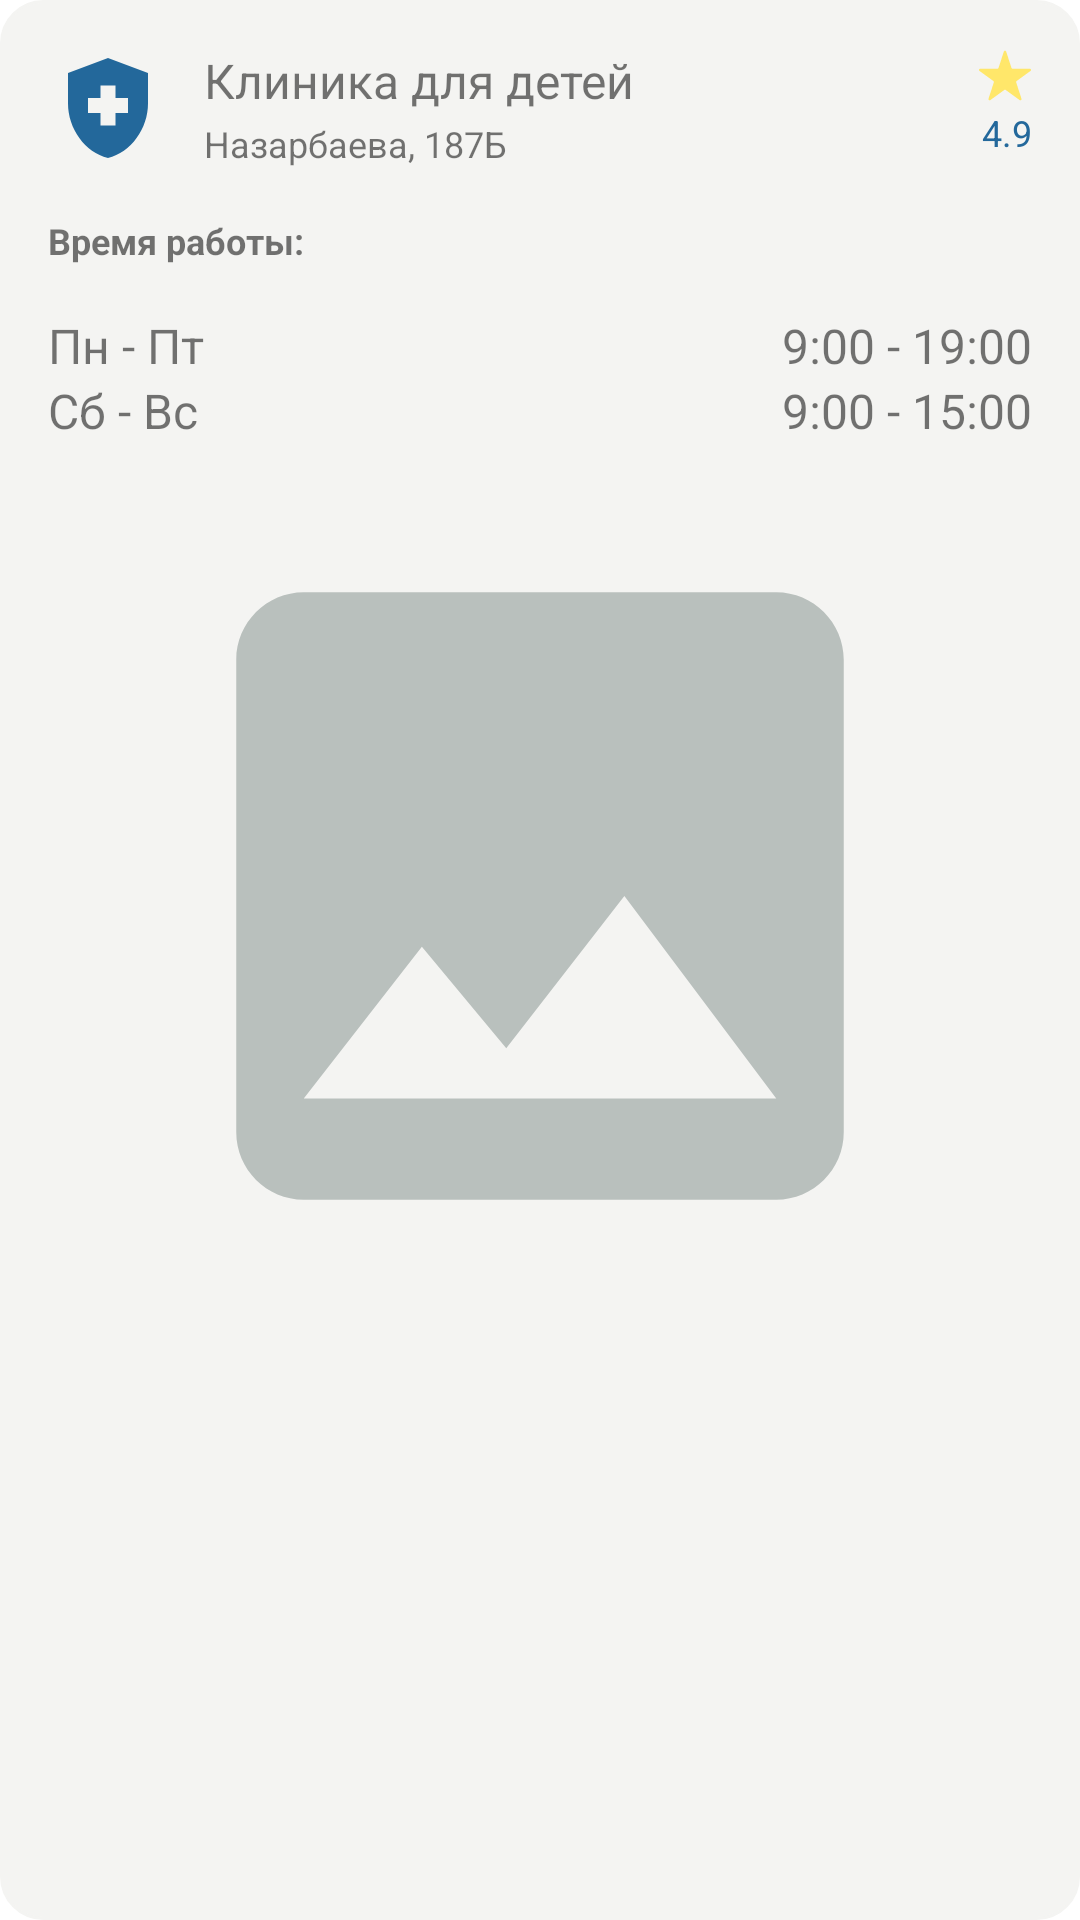

Write the Android layout XML for this screen, with the resource values it uses.
<!-- AndroidManifest.xml: application theme Theme.MedApp -->
<!-- res/layout/main_fragment_second_banner_item.xml -->
<?xml version="1.0" encoding="utf-8"?>
<androidx.constraintlayout.widget.ConstraintLayout xmlns:android="http://schemas.android.com/apk/res/android"
    xmlns:app="http://schemas.android.com/apk/res-auto"
    android:layout_width="300dp"
    android:layout_height="450dp"
    android:background="@drawable/background_border"
    android:backgroundTint="@color/main_grey">

    <androidx.constraintlayout.widget.ConstraintLayout
        android:id="@+id/second_banner_about_constraint_layout"
        android:layout_width="match_parent"
        android:layout_height="wrap_content"
        android:layout_margin="16dp"
        app:layout_constraintEnd_toEndOf="parent"
        app:layout_constraintStart_toStartOf="parent"
        app:layout_constraintTop_toTopOf="parent">

        <ImageView
            android:id="@+id/banner_head_img_view"
            android:layout_width="40dp"
            android:layout_height="40dp"
            android:src="@drawable/ic_baseline_health_and_safety_24"
            app:layout_constraintBottom_toBottomOf="parent"
            app:layout_constraintStart_toStartOf="parent"
            app:layout_constraintTop_toTopOf="parent" />

        <TextView
            android:id="@+id/banner_head_text_view"
            android:layout_width="wrap_content"
            android:layout_height="wrap_content"
            android:layout_marginStart="12dp"
            android:text="Клиника для детей"
            android:textSize="16sp"
            app:layout_constraintStart_toEndOf="@id/banner_head_img_view"
            app:layout_constraintTop_toTopOf="parent" />

        <TextView
            android:id="@+id/banner_child_text_view"
            android:layout_width="wrap_content"
            android:layout_height="wrap_content"
            android:layout_marginStart="12dp"
            android:layout_marginTop="2dp"
            android:text="Назарбаева, 187Б"
            android:textSize="12dp"
            app:layout_constraintStart_toEndOf="@id/banner_head_img_view"
            app:layout_constraintTop_toBottomOf="@id/banner_head_text_view" />

        <ImageView
            android:id="@+id/banner_child_img_view"
            android:layout_width="wrap_content"
            android:layout_height="wrap_content"
            android:src="@drawable/ic_img_background_star"
            app:layout_constraintEnd_toEndOf="parent"
            app:layout_constraintTop_toTopOf="parent" />

        <TextView
            android:id="@+id/banner_rating_text_view"
            android:layout_width="wrap_content"
            android:layout_height="wrap_content"
            android:layout_marginTop="2dp"
            android:text="4.9"
            android:textColor="@color/main_blue"
            android:textSize="12sp"
            app:layout_constraintEnd_toEndOf="parent"
            app:layout_constraintTop_toBottomOf="@id/banner_child_img_view" />

    </androidx.constraintlayout.widget.ConstraintLayout>

    <TextView
        android:id="@+id/banner_header_date_text_view"
        android:layout_width="wrap_content"
        android:layout_height="wrap_content"
        android:layout_margin="16dp"
        android:text="Время работы:"
        android:textSize="12sp"
        android:textStyle="bold"
        app:layout_constraintStart_toStartOf="parent"
        app:layout_constraintTop_toBottomOf="@id/second_banner_about_constraint_layout" />

    <androidx.constraintlayout.widget.ConstraintLayout
        android:id="@+id/second_banner_description_constraint_layout"
        android:layout_width="match_parent"
        android:layout_height="wrap_content"
        android:layout_margin="16dp"
        app:layout_constraintEnd_toEndOf="parent"
        app:layout_constraintStart_toStartOf="parent"
        app:layout_constraintTop_toBottomOf="@id/banner_header_date_text_view">

        <TextView
            android:id="@+id/banner_week_date_text_view"
            android:layout_width="wrap_content"
            android:layout_height="wrap_content"
            android:text="Пн - Пт"
            android:textSize="16sp"
            app:layout_constraintStart_toStartOf="parent"
            app:layout_constraintTop_toTopOf="parent" />

        <TextView
            android:id="@+id/banner_weekend_date_text_view"
            android:layout_width="wrap_content"
            android:layout_height="wrap_content"
            android:text="Сб - Вс"
            android:textSize="16sp"
            app:layout_constraintStart_toStartOf="parent"
            app:layout_constraintTop_toBottomOf="@id/banner_week_date_text_view" />

        <TextView
            android:id="@+id/banner_week_date_time_text_view"
            android:layout_width="wrap_content"
            android:layout_height="wrap_content"
            android:text="9:00 - 19:00"
            android:textSize="16sp"
            app:layout_constraintEnd_toEndOf="parent"
            app:layout_constraintTop_toTopOf="parent" />

        <TextView
            android:id="@+id/banner_weekend_date_time_text_view"
            android:layout_width="wrap_content"
            android:layout_height="wrap_content"
            android:text="9:00 - 15:00"
            android:textSize="16sp"
            app:layout_constraintEnd_toEndOf="parent"
            app:layout_constraintTop_toBottomOf="@id/banner_week_date_time_text_view" />

    </androidx.constraintlayout.widget.ConstraintLayout>

    <ImageView
        android:layout_width="match_parent"
        android:layout_height="270dp"
        android:layout_margin="16dp"
        android:src="@drawable/ic_baseline_insert_photo_24"
        app:layout_constraintEnd_toEndOf="parent"
        app:layout_constraintStart_toStartOf="parent"
        app:layout_constraintTop_toBottomOf="@id/second_banner_description_constraint_layout" />

</androidx.constraintlayout.widget.ConstraintLayout>
<!-- resources referenced by this layout -->
<resources>
  <color name="main_blue">#23689B</color>
  <color name="main_grey">#F4F4F2</color>
  <!-- drawable background_border (drawable) -->
  <?xml version="1.0" encoding="utf-8"?>
  <shape xmlns:android="http://schemas.android.com/apk/res/android"
      android:shape="rectangle">
      <stroke android:color="@color/main_grey" android:width="1dp"/>
      <corners android:radius="14dp" />
  </shape>
  <!-- drawable ic_baseline_health_and_safety_24 (drawable) -->
  <vector android:height="24dp" android:tint="@color/main_blue"
      android:viewportHeight="24" android:viewportWidth="24"
      android:width="24dp" xmlns:android="http://schemas.android.com/apk/res/android">
      <path android:fillColor="@android:color/white" android:pathData="M10.5,13H8v-3h2.5V7.5h3V10H16v3h-2.5v2.5h-3V13zM12,2L4,5v6.09c0,5.05 3.41,9.76 8,10.91c4.59,-1.15 8,-5.86 8,-10.91V5L12,2z"/>
  </vector>
  <!-- drawable ic_baseline_insert_photo_24 (drawable) -->
  <vector android:height="24dp" android:tint="#B9C0BD"
      android:viewportHeight="24" android:viewportWidth="24"
      android:width="24dp" xmlns:android="http://schemas.android.com/apk/res/android">
      <path android:fillColor="@android:color/white" android:pathData="M21,19V5c0,-1.1 -0.9,-2 -2,-2H5c-1.1,0 -2,0.9 -2,2v14c0,1.1 0.9,2 2,2h14c1.1,0 2,-0.9 2,-2zM8.5,13.5l2.5,3.01L14.5,12l4.5,6H5l3.5,-4.5z"/>
  </vector>
  <!-- drawable ic_img_background_star (drawable) -->
  <vector xmlns:android="http://schemas.android.com/apk/res/android"
      android:width="18dp"
      android:height="18dp"
      android:viewportWidth="18"
      android:viewportHeight="18">
    <path
        android:pathData="M8.6196,1.1708C8.7393,0.8023 9.2607,0.8023 9.3804,1.1708L11.1553,6.6334C11.2089,6.7983 11.3625,6.9098 11.5358,6.9098H17.2795C17.667,6.9098 17.8281,7.4057 17.5146,7.6334L12.8678,11.0095C12.7276,11.1114 12.669,11.2919 12.7225,11.4567L14.4974,16.9193C14.6172,17.2879 14.1954,17.5943 13.8819,17.3666L9.2351,13.9905C9.0949,13.8886 8.9051,13.8886 8.7649,13.9905L4.1181,17.3666C3.8046,17.5943 3.3828,17.2879 3.5026,16.9193L5.2775,11.4567C5.331,11.2919 5.2724,11.1114 5.1322,11.0095L0.4854,7.6334C0.1719,7.4057 0.333,6.9098 0.7205,6.9098H6.4642C6.6375,6.9098 6.7911,6.7983 6.8447,6.6334L8.6196,1.1708Z"
        android:fillColor="@color/main_yellow"/>
  </vector>
  <style name="Theme.MedApp" parent="Theme.MaterialComponents.DayNight.NoActionBar">
          
          <item name="colorPrimary">@color/main_blue</item>
          <item name="colorPrimaryVariant">@color/purple_700</item>
          <item name="colorOnPrimary">@color/white</item>
          
          <item name="colorSecondary">@color/teal_200</item>
          <item name="colorSecondaryVariant">@color/teal_700</item>
          <item name="colorOnSecondary">@color/black</item>
          
          <item name="android:statusBarColor" tools:targetApi="l">@color/black</item>
          
      </style>
  <color name="main_yellow">#FFE76A</color>
  <color name="purple_700">#FF3700B3</color>
  <color name="white">#FFFFFFFF</color>
  <color name="teal_200">#FF03DAC5</color>
  <color name="teal_700">#87A7B3</color>
  <color name="black">#FF000000</color>
</resources>
